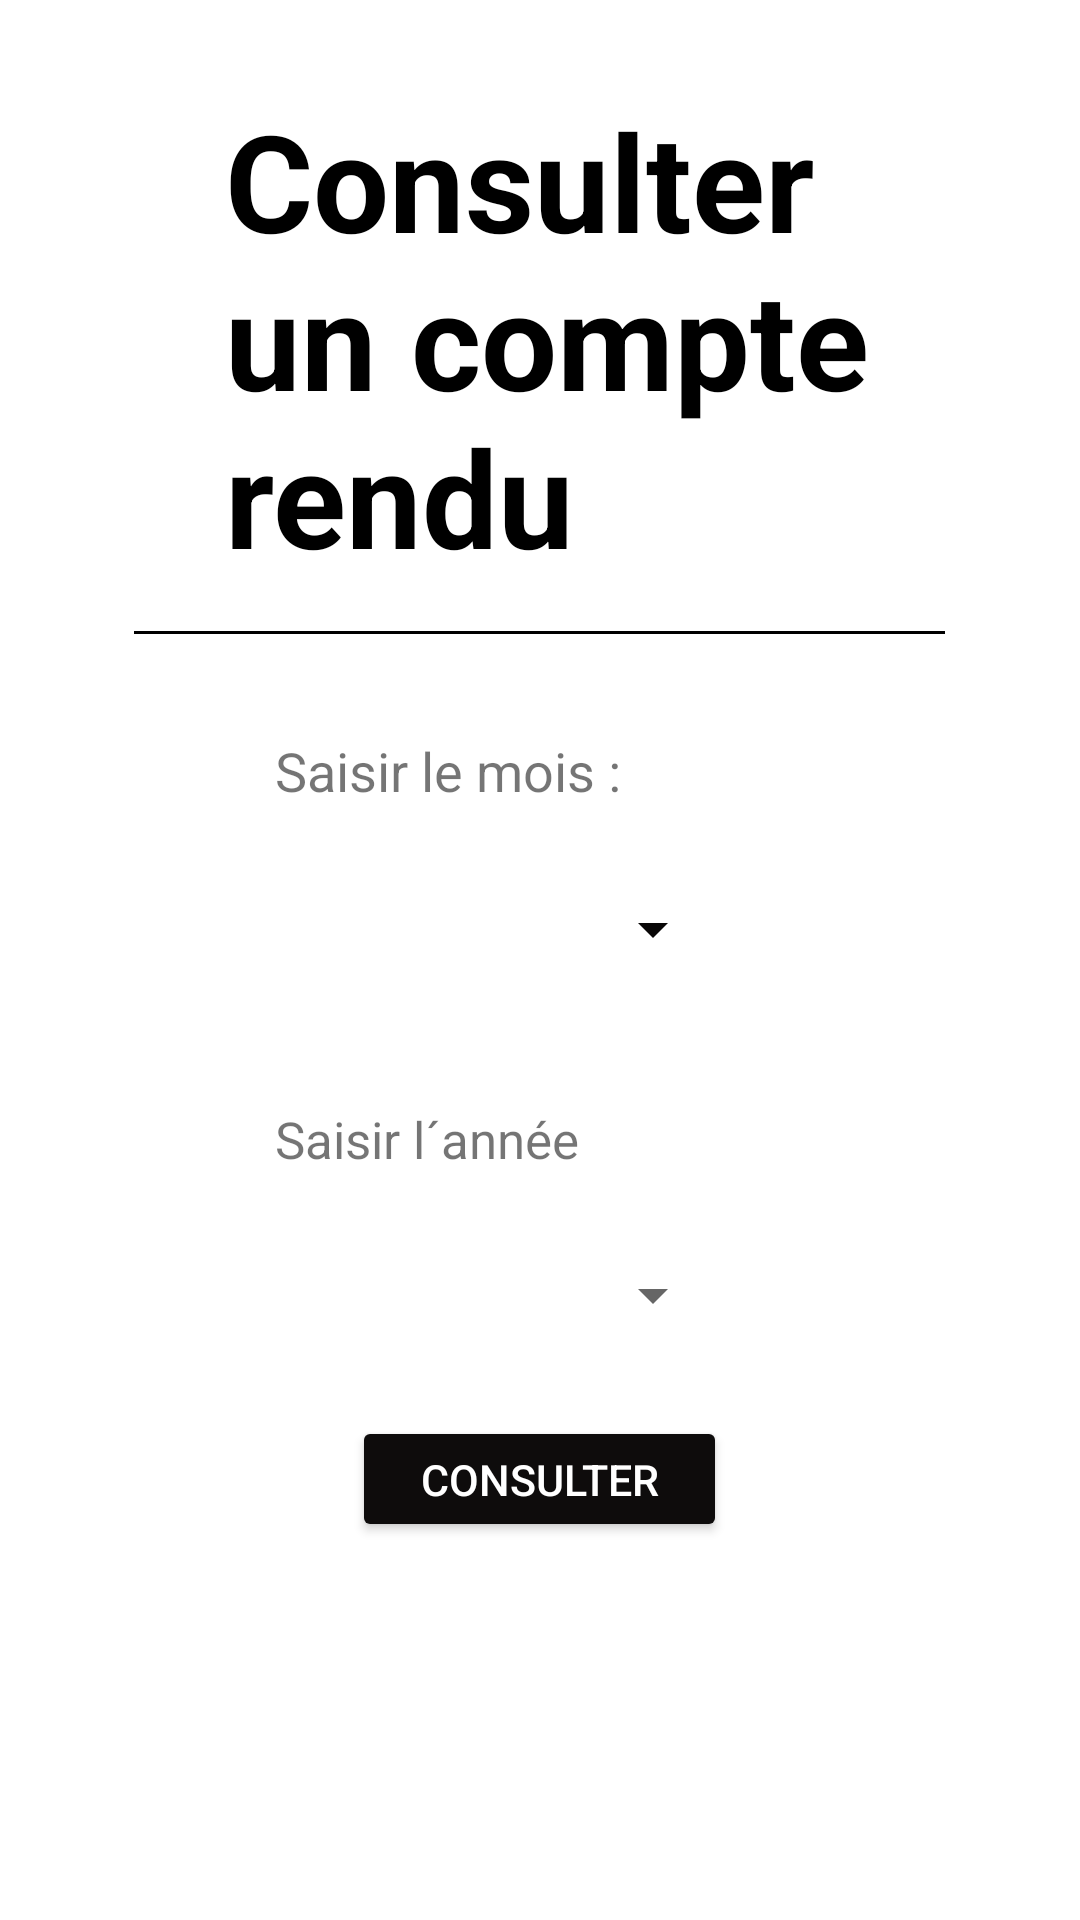

Write the Android layout XML for this screen, with the resource values it uses.
<!-- AndroidManifest.xml: application theme Theme.GsbApp -->
<!-- res/layout/activity_consulter.xml -->
<?xml version="1.0" encoding="utf-8"?>
<ScrollView xmlns:android="http://schemas.android.com/apk/res/android"
    android:layout_width="match_parent"
    android:layout_height="match_parent"
    xmlns:tools="http://schemas.android.com/tools"
    android:padding="30dp"
    tools:context=".Controlleurs.Formulaires.ConsulterCompteRenduActivity">

    <LinearLayout
        android:layout_width="match_parent"
        android:layout_height="wrap_content"
        android:orientation="vertical">

        <TextView
            android:id="@+id/txtView"
            android:layout_width="match_parent"
            android:layout_height="wrap_content"
            android:text="Consulter un compte rendu"
            android:textAlignment="textStart"
            android:layout_marginLeft="135px"
            android:textSize="45sp"
            android:textStyle="bold"
            android:textColor="@color/black" />

        <View
            android:id="@+id/divider"
            android:layout_width="811px"
            android:layout_height="1dp"
            android:layout_margin="15dp"
            android:layout_gravity="center"
            android:layout_marginBottom="355px"
            android:background="@color/black" />

        <TextView
            android:id="@+id/textView2"
            android:layout_width="371px"
            android:layout_height="wrap_content"
            android:text="Saisir le mois :"
            android:layout_marginTop="55px"
            android:layout_marginLeft="185px"
            android:layout_marginRight="55px"
            android:layout_marginBottom="31px"
            android:textSize="18sp" />

        <Spinner
            android:id="@+id/spinListMois"
            android:layout_width="371px"
            android:layout_height="wrap_content"
            android:layout_gravity="center"
            android:layout_marginLeft="55px"
            android:layout_marginTop="55px"
            android:layout_marginRight="55px"
            android:layout_marginBottom="85px"
            android:backgroundTint="#090707"
            />

        <TextView
            android:id="@+id/textView3"
            android:layout_width="371px"
            android:layout_height="wrap_content"
            android:text="Saisir l´année"
            android:layout_marginTop="55px"
            android:layout_marginLeft="185px"
            android:layout_marginRight="55px"
            android:layout_marginBottom="31px"
            android:textSize="17sp" />

        <Spinner
            android:id="@+id/spinListAnnee"
            android:layout_width="371px"
            android:layout_height="wrap_content"
            android:layout_marginTop="55px"
            android:layout_marginLeft="55px"
            android:layout_marginRight="55px"
            android:layout_gravity="center"
            android:layout_marginBottom="85px" />

        <Button
            android:id="@+id/button_consulter"
            android:layout_width="375px"
            android:layout_height="42dp"
            android:layout_gravity="center"
            android:backgroundTint="#0E0C0C"
            android:text="Consulter"
            android:textAlignment="center"
            android:textColor="@color/white"
            android:textSize="43px" />

    </LinearLayout>
</ScrollView>
<!-- resources referenced by this layout -->
<resources>
  <color name="black">#FF000000</color>
  <color name="white">#FFFFFFFF</color>
  <style name="Theme.GsbApp" parent="Theme.MaterialComponents.DayNight.NoActionBar">
          
          <item name="colorPrimary">@color/purple_500</item>
          <item name="colorPrimaryVariant">@color/purple_700</item>
          <item name="colorOnPrimary">@color/white</item>
          
          <item name="colorSecondary">@color/teal_200</item>
          <item name="colorSecondaryVariant">@color/teal_700</item>
          <item name="colorOnSecondary">@color/black</item>
          
          <item name="android:statusBarColor" tools:targetApi="l">?attr/colorPrimaryVariant</item>
          
      </style>
  <color name="purple_500">#FF6200EE</color>
  <color name="purple_700">#FF3700B3</color>
  <color name="teal_200">#FF03DAC5</color>
  <color name="teal_700">#FF018786</color>
</resources>
